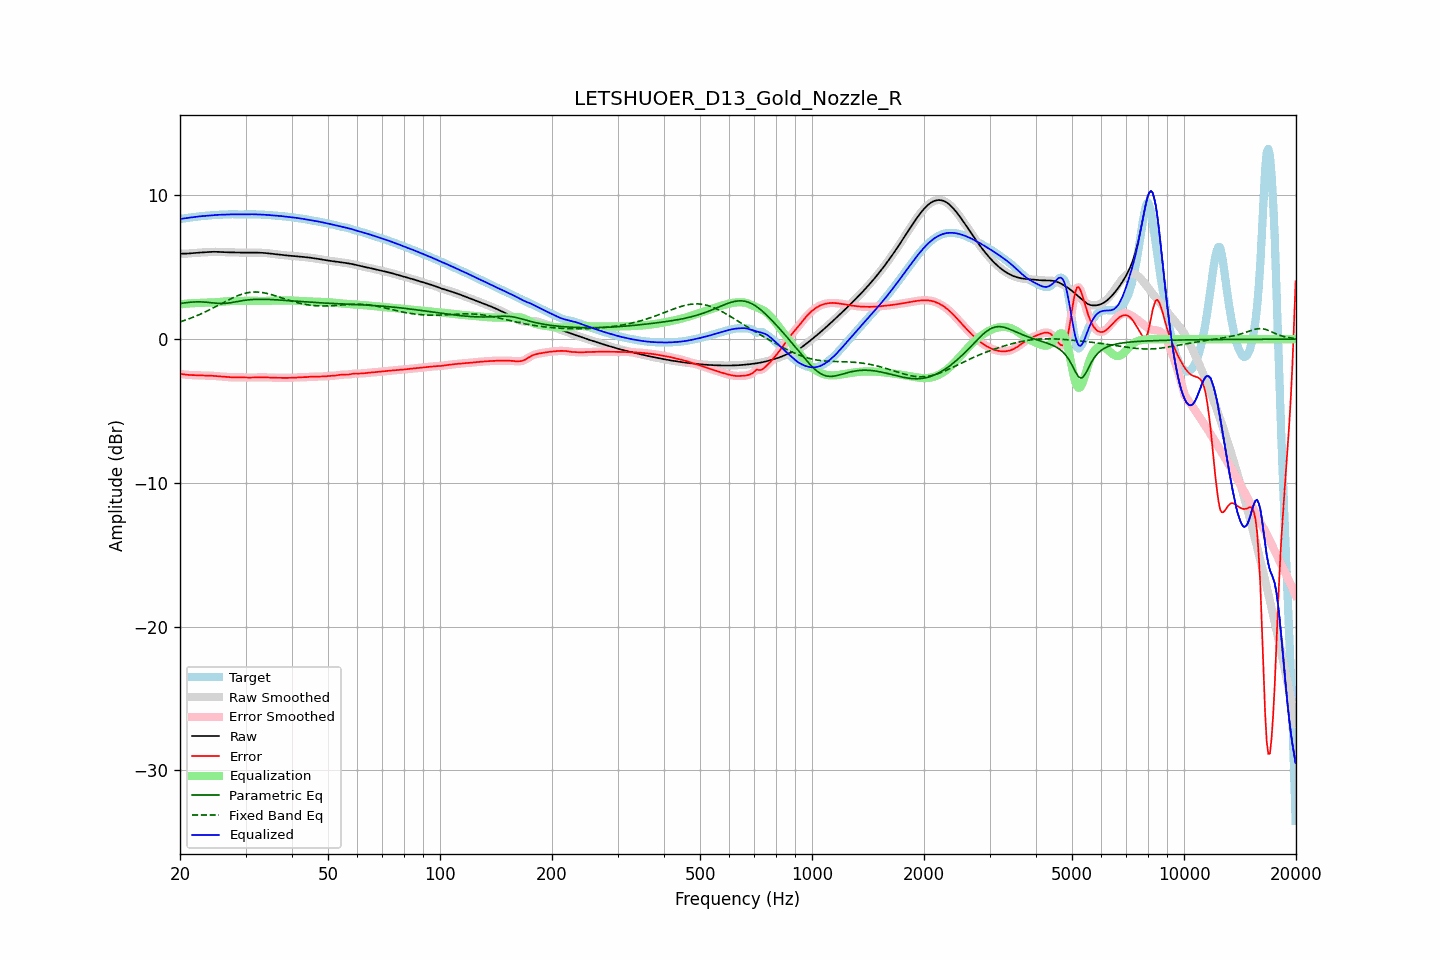

The file beside this chart, header and first rows:
frequency, raw, error, smoothed, error_smoothed, equalization, parametric_eq, fixed_band_eq, equalized_raw, equalized_smoothed, target
20.00, 5.95, -2.41, 5.95, -2.41, 2.42, 2.48, 1.20, 8.37, 8.37, 8.36
20.20, 5.95, -2.43, 5.95, -2.43, 2.43, 2.49, 1.24, 8.38, 8.38, 8.38
20.40, 5.95, -2.45, 5.95, -2.45, 2.45, 2.51, 1.28, 8.40, 8.39, 8.40
20.61, 5.95, -2.46, 5.95, -2.46, 2.46, 2.53, 1.31, 8.41, 8.41, 8.41
20.81, 5.95, -2.48, 5.95, -2.48, 2.47, 2.54, 1.35, 8.42, 8.42, 8.43
21.02, 5.96, -2.49, 5.96, -2.49, 2.48, 2.55, 1.39, 8.44, 8.44, 8.44
21.23, 5.97, -2.49, 5.97, -2.49, 2.49, 2.57, 1.43, 8.46, 8.46, 8.46
21.44, 5.98, -2.50, 5.98, -2.50, 2.50, 2.57, 1.48, 8.47, 8.47, 8.47
21.66, 5.99, -2.50, 5.99, -2.50, 2.50, 2.58, 1.52, 8.49, 8.49, 8.49
21.87, 6.00, -2.51, 6.00, -2.51, 2.51, 2.59, 1.57, 8.51, 8.51, 8.50
22.09, 6.01, -2.51, 6.01, -2.51, 2.51, 2.59, 1.61, 8.52, 8.52, 8.52
22.31, 6.01, -2.52, 6.01, -2.52, 2.52, 2.59, 1.66, 8.53, 8.53, 8.53
22.54, 6.02, -2.52, 6.02, -2.52, 2.52, 2.60, 1.71, 8.54, 8.54, 8.55
22.76, 6.03, -2.53, 6.03, -2.53, 2.53, 2.59, 1.76, 8.55, 8.55, 8.56
22.99, 6.03, -2.53, 6.03, -2.53, 2.53, 2.59, 1.81, 8.56, 8.56, 8.57
23.22, 6.04, -2.54, 6.04, -2.53, 2.53, 2.58, 1.86, 8.57, 8.57, 8.58
23.45, 6.05, -2.54, 6.05, -2.54, 2.54, 2.58, 1.91, 8.58, 8.58, 8.59
23.69, 6.06, -2.54, 6.06, -2.54, 2.54, 2.57, 1.97, 8.60, 8.60, 8.59
23.92, 6.07, -2.54, 6.07, -2.54, 2.54, 2.56, 2.02, 8.61, 8.61, 8.60
24.16, 6.07, -2.54, 6.07, -2.54, 2.55, 2.54, 2.08, 8.62, 8.62, 8.61
24.40, 6.08, -2.55, 6.08, -2.55, 2.55, 2.53, 2.14, 8.63, 8.63, 8.63
24.65, 6.08, -2.56, 6.08, -2.56, 2.56, 2.52, 2.19, 8.64, 8.64, 8.64
24.89, 6.08, -2.57, 6.08, -2.57, 2.56, 2.51, 2.25, 8.64, 8.64, 8.64
25.14, 6.08, -2.58, 6.08, -2.57, 2.57, 2.50, 2.31, 8.65, 8.65, 8.65
25.39, 6.07, -2.58, 6.07, -2.58, 2.58, 2.49, 2.37, 8.65, 8.65, 8.66
25.65, 6.07, -2.59, 6.07, -2.59, 2.59, 2.48, 2.43, 8.66, 8.66, 8.66
25.91, 6.06, -2.60, 6.06, -2.60, 2.60, 2.48, 2.49, 8.66, 8.66, 8.66
26.16, 6.05, -2.61, 6.05, -2.61, 2.61, 2.48, 2.55, 8.67, 8.67, 8.67
26.43, 6.05, -2.62, 6.05, -2.62, 2.62, 2.49, 2.61, 8.67, 8.67, 8.67
26.69, 6.05, -2.63, 6.05, -2.63, 2.63, 2.50, 2.67, 8.68, 8.68, 8.68
26.96, 6.04, -2.64, 6.04, -2.64, 2.64, 2.51, 2.72, 8.68, 8.68, 8.68
27.23, 6.04, -2.65, 6.04, -2.65, 2.65, 2.53, 2.78, 8.69, 8.69, 8.69
27.50, 6.04, -2.66, 6.04, -2.66, 2.65, 2.54, 2.83, 8.69, 8.69, 8.70
27.77, 6.03, -2.66, 6.03, -2.66, 2.66, 2.56, 2.89, 8.69, 8.69, 8.70
28.05, 6.03, -2.66, 6.03, -2.66, 2.66, 2.58, 2.94, 8.69, 8.69, 8.69
28.33, 6.03, -2.66, 6.03, -2.66, 2.66, 2.61, 2.98, 8.69, 8.69, 8.69
28.62, 6.02, -2.66, 6.02, -2.66, 2.66, 2.63, 3.03, 8.69, 8.69, 8.68
28.90, 6.02, -2.66, 6.02, -2.66, 2.66, 2.65, 3.07, 8.68, 8.68, 8.68
29.19, 6.02, -2.66, 6.02, -2.66, 2.66, 2.67, 3.11, 8.68, 8.68, 8.68
29.48, 6.02, -2.66, 6.02, -2.66, 2.66, 2.68, 3.15, 8.68, 8.68, 8.68
29.78, 6.02, -2.67, 6.02, -2.67, 2.67, 2.70, 3.18, 8.68, 8.68, 8.69
30.08, 6.02, -2.67, 6.02, -2.67, 2.67, 2.72, 3.21, 8.69, 8.69, 8.69
30.38, 6.02, -2.67, 6.02, -2.67, 2.67, 2.73, 3.23, 8.69, 8.69, 8.69
30.68, 6.02, -2.67, 6.02, -2.67, 2.67, 2.74, 3.25, 8.69, 8.69, 8.70
30.99, 6.02, -2.67, 6.02, -2.67, 2.67, 2.75, 3.26, 8.69, 8.69, 8.69
31.30, 6.02, -2.67, 6.02, -2.67, 2.67, 2.76, 3.27, 8.69, 8.69, 8.69
31.61, 6.02, -2.66, 6.02, -2.66, 2.67, 2.77, 3.28, 8.69, 8.69, 8.69
31.93, 6.02, -2.66, 6.02, -2.66, 2.66, 2.77, 3.28, 8.69, 8.69, 8.68
32.24, 6.02, -2.66, 6.02, -2.66, 2.66, 2.77, 3.28, 8.68, 8.68, 8.68
32.57, 6.02, -2.66, 6.02, -2.66, 2.66, 2.78, 3.27, 8.68, 8.68, 8.68
32.89, 6.01, -2.66, 6.01, -2.66, 2.66, 2.78, 3.26, 8.67, 8.67, 8.67
33.22, 6.01, -2.66, 6.01, -2.66, 2.66, 2.78, 3.25, 8.67, 8.67, 8.67
33.55, 6.00, -2.66, 6.00, -2.66, 2.66, 2.77, 3.23, 8.66, 8.66, 8.66
33.89, 5.99, -2.66, 5.99, -2.66, 2.66, 2.77, 3.21, 8.66, 8.66, 8.65
34.23, 5.98, -2.66, 5.98, -2.66, 2.66, 2.77, 3.19, 8.65, 8.65, 8.65
34.57, 5.97, -2.67, 5.97, -2.67, 2.67, 2.77, 3.16, 8.64, 8.64, 8.64
34.92, 5.96, -2.67, 5.96, -2.67, 2.67, 2.76, 3.13, 8.63, 8.63, 8.63
35.27, 5.95, -2.68, 5.95, -2.68, 2.68, 2.76, 3.10, 8.62, 8.62, 8.62
35.62, 5.93, -2.68, 5.93, -2.68, 2.68, 2.75, 3.06, 8.61, 8.61, 8.61
35.97, 5.92, -2.69, 5.92, -2.69, 2.68, 2.74, 3.03, 8.60, 8.60, 8.61
... 635 more rows
